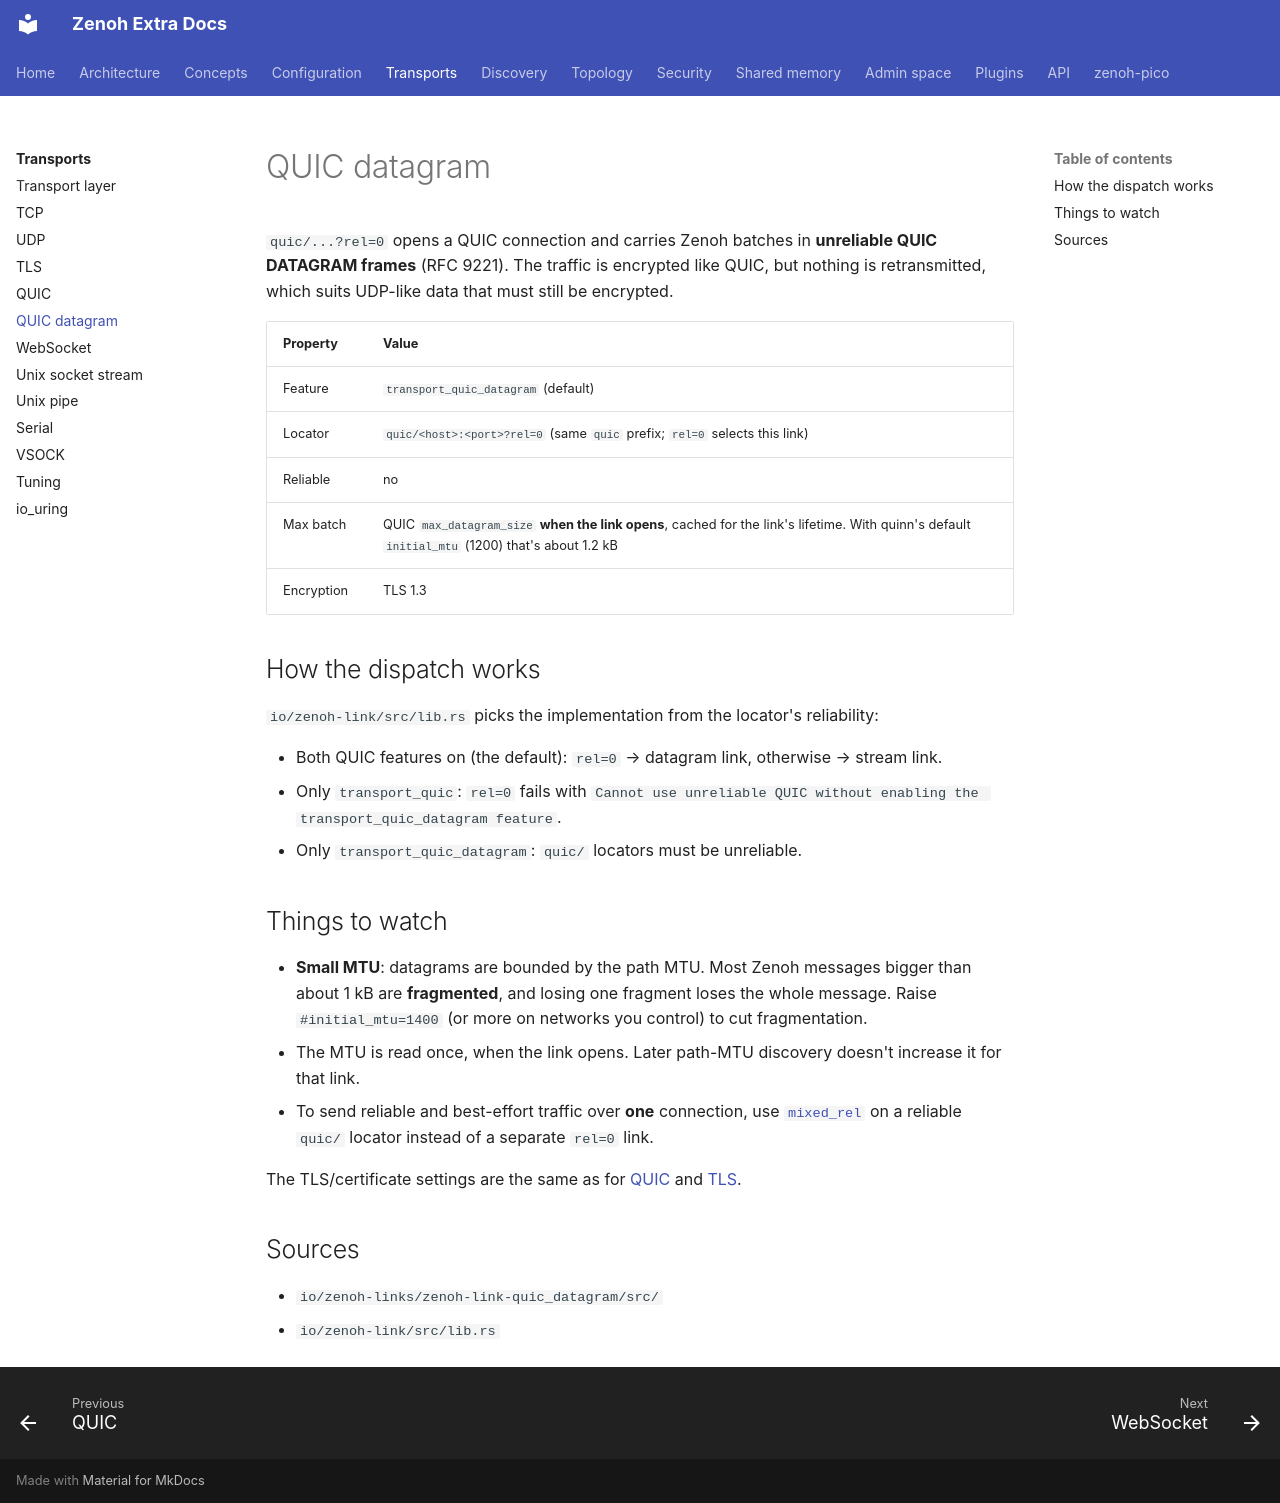

repository: literally-anything/extra-zenoh-docs · page: transports/quic-datagram/index.html · generator: mkdocs

# QUIC datagram

`quic/...?rel=0` opens a QUIC connection and carries Zenoh batches in **unreliable QUIC DATAGRAM frames**
(RFC 9221). The traffic is encrypted like QUIC, but nothing is retransmitted, which suits UDP-like data
that must still be encrypted.

| Property | Value |
|---|---|
| Feature | `transport_quic_datagram` (default) |
| Locator | `quic/<host>:<port>?rel=0` (same `quic` prefix; `rel=0` selects this link) |
| Reliable | no |
| Max batch | QUIC `max_datagram_size` **when the link opens**, cached for the link's lifetime. With quinn's default `initial_mtu` (1200) that's about 1.2 kB |
| Encryption | TLS 1.3 |

## How the dispatch works

`io/zenoh-link/src/lib.rs` picks the implementation from the locator's reliability:

- Both QUIC features on (the default): `rel=0` → datagram link, otherwise → stream link.
- Only `transport_quic`: `rel=0` fails with `Cannot use unreliable QUIC without enabling the transport_quic_datagram feature`.
- Only `transport_quic_datagram`: `quic/` locators must be unreliable.

## Things to watch

- **Small MTU**: datagrams are bounded by the path MTU. Most Zenoh messages bigger than about 1 kB are
  **fragmented**, and losing one fragment loses the whole message. Raise `#initial_mtu=1400` (or more on
  networks you control) to cut fragmentation.
- The MTU is read once, when the link opens. Later path-MTU discovery doesn't increase it for that link.
- To send reliable and best-effort traffic over **one** connection, use [`mixed_rel`](quic.md#mixed_rel) on
  a reliable `quic/` locator instead of a separate `rel=0` link.

The TLS/certificate settings are the same as for [QUIC](quic.md) and [TLS](tls.md).

## Sources

- `io/zenoh-links/zenoh-link-quic_datagram/src/`
- `io/zenoh-link/src/lib.rs`
